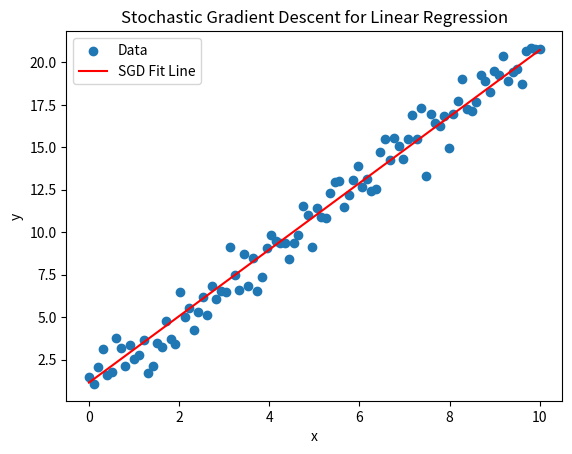

Python code for this plot:

###################################################

### 1A: FINDING DERIVATIVES USING SYMPY

# import sympy as sp

# x = sp.symbols('x')

# f1 = x**3 - 2*x + 1
# f2 = sp.sin(x)*sp.cos(x)
# f3 = sp.exp(-x**2)

# df1 = sp.diff(f1,x)
# df2 = sp.diff(f2,x)
# df3 = sp.diff(f3,x)

# print("Derivative of x^3 - 2x + 1:", df1)
# print("Derivative of sin(x) * cos(x):", df2)
# print("Derivative of exp(-x^2):", df3)




### 1B: FINDING GRADIENT VECTOR USING SYMPY

# import sympy as sp

# x, y = sp.symbols('x y')
# f = x**2 + 2*x*y + y**3

# grad_f = [sp.diff(f, var) for var in (x,y)]   ## This contains the symbolic partial derivatives

# gradient_at_point = [df.subs({x: 1, y: 2}) for df in grad_f]  #subs() in sympy replaces variables in an expression, remember the syntax

# print("Gradient of f(x,y): ", grad_f)
# print("Gradient ar (1,2): ", gradient_at_point)




### 1C: IMPLEMENTING CHAIN RULE MANUALLY AND VERIFYING IT WITH SYMPY in a function (sinx)^2 

# import sympy as sp

# x = sp.symbols('x')

# g_x = sp.sin(x)                      
# f_u = sp.symbols('u')**2

# dg_dx = sp.diff(g_x, x)
# df_du = sp.diff(f_u, sp.symbols('u'))

# df_dx_manual = df_du.subs(sp.symbols('u'), g_x)*dg_dx

# df_dx_sympy = sp.diff(g_x**2, x)                   ## Calculating chain rule with sp.diff() directly

# print(f"Manual Chain Rule Result: {df_dx_manual}")
# print(f"SymPy Computed Derivative: {df_dx_sympy}")

# assert df_dx_manual == df_dx_sympy, "Manual calculation and SymPy result do not match!"





### 1D: VERIFYING DIFFERENTIATION USING FINITE DIFFERENCE METHOD and SYMPY diff() METHOD

# import numpy as np
# import sympy as sp

# def numerical_derivative(h,x, epsilon = 1e-5):
#     return (h(x + epsilon) - h(x-epsilon))/(2*epsilon)

# def h(x):
#     return x**2

# x_value = 2

# numerical_der_value = numerical_derivative(h, x_value)

# x_sym = sp.symbols('x')
# h_1 = x_sym**2

# sympy_derivative = sp.diff(h_1, x_sym)
# sympy_derivative = sympy_derivative.subs(x_sym, x_value)

# print(f"Numerical Derivative at x = {x_value}: {numerical_der_value}")

# print("Sympy computed Deriavtive:", sympy_derivative)
# print(f"Exact Derivative at x = {x_value}: {sympy_derivative}")




#### 1E: VISUALIZING DERIVATIVE 

# import numpy as np
# import sympy as sp
# import matplotlib.pyplot as plt

# def numerical_derivative(h,x, epsilon = 1e-5):
#     return (h(x + epsilon) - h(x-epsilon))/(2*epsilon)

# def h(x):
#     return x**2

# x_value = 2

# slope = numerical_derivative(h, x_value)

# x = np.linspace(0,2,100)
# y = h(x)                 # Vector

# c = h(x_value) - slope*x_value    # Scalar

# tangent_line = slope * x + c  # Calculating tangent line vector

# plt.figure(figsize = (8,6))
# plt.plot(x,y,label=r'$h(x) = x^2$', color='blue')
# plt.plot(x, tangent_line, '--' , label=f'Tangent at x={x_value}', color='red')

# plt.scatter(x_value, h(x_value), color='black', zorder=3, label=f'Point ({x_value}, {h(x_value)})')

# plt.xlabel('x')
# plt.ylabel('h(x)')
# plt.title('Function and Tangent Line (Derivative Visualization)')
# plt.legend()
# plt.grid()
# plt.show()






################ GRADIENT DESCENT ALGORITHM ####################################

### 2A: Gradient Descent for f(x)

# import numpy as np
# import sympy as sp
# import matplotlib.pyplot as plt

# def f(x):
#     return x**2 - 4*x + 5

# x = sp.symbols('x')
# f_x = x**2 - 4*x + 5

# grad_f_x = sp.diff(f_x, x)
# grad_f_num = sp.lambdify(x, grad_f_x, "numpy")     #converts symbolic expression into numerical function  and allows to use numpy arrays for vectorized operations

# def gradient_descent(grad_f, init_x = 0.0, lr = 0.001, max_iters = 1000, tol = 0.0001):
#     x_values = [init_x]               # To store all x values for plotting, the first element being init_x
#     prev_x = init_x

#     for i in range(max_iters):
#         grad_value = grad_f(prev_x)
#         next_x = prev_x - lr * grad_value

#         x_values.append(next_x)

#         if abs(lr*grad_value) < tol:
#             print(f"Converged at iteration {i}, x = {next_x:.6f}")
#             break
        
#         prev_x = next_x

#         if i%50 == 0:
#             print(f"Iteration {i}: x = {prev_x:.6f}, f(x) = {f(prev_x):.6f}")
    
#     print(f"Optimum solution found at x = {prev_x:.6f}")

#     return prev_x, x_values


# optimal_x, x_vals = gradient_descent(grad_f_num, init_x=0.0, lr = 0.01, max_iters=1000)

# x_range = np.linspace(-1,4,100)
# y_range = f(x_range)

# plt.figure(figsize=(8,5))
# plt.plot(x_range, y_range, label="f(x) = x² - 4x + 5", color='blue')
# plt.scatter(x_vals, [f(x) for x in x_vals], color='red', s=10, label="Optimization Path")

# plt.xlabel("x")
# plt.ylabel("f(x)")
# plt.title("Gradient Descent Optimization")
# plt.legend()
# plt.grid()
# plt.show()




#### 2B: Gradient Descent for f(x, y)

# import numpy as np
# import sympy as sp
# import matplotlib.pyplot as plt

# def f(x, y):
#     return x**2 + 2*y**2

# def gradient(x, y):
#     df_dx = 2*x
#     df_dy = 4*y
#     return np.array([df_dx, df_dy])

# learning_rate = 0.1
# num_iterations = 500
# initial_point = np.array([2.0, 3.0])

# point = initial_point

# gradient_path = [initial_point]

# for i in range(num_iterations):
#     grad = gradient(point[0], point[1])
#     point = point - learning_rate*grad
#     gradient_path.append(point)

# gradient_path = np.array(gradient_path)

# x_vals = np.linspace(-3,3,100)
# y_vals = np.linspace(-3,3,100)

# X, Y = np.meshgrid(x_vals, y_vals)

# Z = f(X, Y)

# plt.figure(figsize=(8, 6))
# plt.contour(X, Y, Z, levels=20, cmap='viridis')  # Contour plot of f(x, y)
# plt.plot(gradient_path[:, 0], gradient_path[:, 1], 'ro-', markersize=4, label='Gradient Descent Path')
# plt.xlabel("x")
# plt.ylabel("y")
# plt.title("Gradient Descent Path on f(x, y) = x^2 + 2*y^2")
# plt.legend()
# plt.show()




#### 2C: Gradient Descent for a generalized function


# import numpy as np
# import sympy as sp
# import matplotlib.pyplot as plt

# def f_grad(x1, x2, x3):
#     return np.array([2*x1, 4*x2, 6*x3])

# def gradient_descent(f_grad, start_point, lr = 0.001, max_iters = 1000, tol = 0.0001):
   
#     point = np.array(start_point, dtype=float)
#     trajectory = [point]

#     for i in range(max_iters):
#         grad = np.array(f_grad(*point))
#         step = lr * grad

#         if np.linalg.norm(step) < tol:
#             print(f"Converged at iteration {i}")
#             break

#         point -= step
#         trajectory.append(point)
    
#     return trajectory, point

# start_point = np.array([3,2,1])

# trajectory, final_point = gradient_descent(f_grad, start_point, lr=0.1, max_iters = 1000, tol = 0.001)

# print("Final optimized point: ", final_point)





#### 2D: Stochastic Gradient Descent for a generalized function

# import numpy as np
# import matplotlib.pyplot as plt

# np.random.seed(42)
# x = np.linspace(0, 10, 100)
# y = 2*x + 1 + np.random.normal(0, 1, 100)  # True function: y = 2x + 1 + noise

# theta_0, theta_1 = 0, 0

# l_rate = 0.005
# max_iters = 2000

# for i in range(max_iters):
#     idx = np.random.randint(0, len(x))

#     x_i, y_i = x[idx], y[idx]

#     grad_0 = 2*((theta_0 + theta_1*x_i) - y_i)      ## Ideally here, we do another loop to find the sum across all datapoints, but, we are 
#     grad_1 = 2*x_i*((theta_0 + theta_1*x_i)-y_i)    ## finding the gradient at only one random datapoint, Note that the loss function is also summation across all rows

#     theta_0 -= l_rate * grad_0
#     theta_1 -= l_rate * grad_1

# print(f"Estimated parameters: θ₀ = {theta_0:.3f}, θ₁ = {theta_1:.3f}")
# print("True values: θ₀ = 1, θ₁ = 2")

# plt.scatter(x, y, label="Data")
# plt.plot(x, theta_0 + theta_1*x, color='red', label="SGD Fit Line")
# plt.xlabel("x")
# plt.ylabel("y")
# plt.legend()
# plt.title("Stochastic Gradient Descent for Linear Regression")
# plt.show()

   
   


#### 2E: MOMENTUM GRADIENT DESCENT ALONG WITH STOCHASTIC GD

# import numpy as np
# import matplotlib.pyplot as plt

# np.random.seed(42)
# x = np.linspace(0, 10, 100)
# y = 2*x + 1 + np.random.normal(0, 1, 100)  # True function: y = 2x + 1 + noise

# theta_0, theta_1 = 0, 0

# l_rate = 0.005
# max_iters = 2000
# tol = 1e-4

# beta = 0.99                                             ## Momentum coefficient
# v_prev_theta_0 = 0                   # Initial velocity for theta_0
# v_prev_theta_1 = 0                   # Initial velocity for theta_1

# for i in range(max_iters):
#     idx = np.random.randint(0, len(x))

#     x_i, y_i = x[idx], y[idx]

#     grad_0 = 2*((theta_0 + theta_1*x_i) - y_i)      ## Ideally here, we do another loop to find the sum across all datapoints, but, we are 
#     grad_1 = 2*x_i*((theta_0 + theta_1*x_i)-y_i)    ## finding the gradient at only one random datapoint, Note that the loss function is also summation across all rows

#     v_next_theta_0 = beta*v_prev_theta_0 + (1 - beta)*grad_0
#     v_next_theta_1 = beta*v_prev_theta_1 + (1- beta) * grad_1

#     step_0 = l_rate * v_next_theta_0
#     step_1 = l_rate * v_next_theta_1

#     if np.abs(step_0) < tol and np.abs(step_1) < tol:
#         print(f"Converged at iteration {i}")
#         break
    
#     theta_0 -= step_0
#     theta_1 -= step_1    

#     v_prev_theta_0 = v_next_theta_0
#     v_prev_theta_1 = v_next_theta_1

# print(f"Estimated parameters: θ₀ = {theta_0:.3f}, θ₁ = {theta_1:.3f}")
# print("True values: θ₀ = 1, θ₁ = 2")

# plt.scatter(x, y, label="Data")
# plt.plot(x, theta_0 + theta_1*x, color='red', label="SGD Fit Line")
# plt.xlabel("x")
# plt.ylabel("y")
# plt.legend()
# plt.title("Stochastic Gradient Descent for Linear Regression")
# plt.show()





#### 2F: MOMENTUM GRADIENT DESCENT ALONG WITH BATCH GD

# import numpy as np
# import matplotlib.pyplot as plt

# np.random.seed(42)
# x = np.linspace(0, 10, 100)
# y = 2*x + 1 + np.random.normal(0, 1, 100)  # True function: y = 2x + 1 + noise

# theta_0, theta_1 = 0, 0

# l_rate = 0.005
# max_iters = 2000
# tol = 1e-4

# beta = 0.99                                              ## Momentum coefficient
# v_prev_theta_0 = 0                   # Initial velocity for theta_0
# v_prev_theta_1 = 0                   # Initial velocity for theta_1

# for i in range(max_iters):
#     grad_0_sum = 0
#     grad_1_sum = 0

#     for j in range(len(x)):                                # Looping it over entire dataset to find the gradient instead of a single random datapoint
#         grad_0_sum += 2 * ((theta_0 + theta_1 * x[j]) - y[j])
#         grad_1_sum += 2 * x[j] * ((theta_0 + theta_1 * x[j]) - y[j])

#     grad_0 = grad_0_sum/len(x)
#     grad_1 = grad_1_sum/len(x)

#     v_next_theta_0 = beta*v_prev_theta_0 + (1 - beta)*grad_0
#     v_next_theta_1 = beta*v_prev_theta_1 + (1- beta) * grad_1

#     step_0 = l_rate * v_next_theta_0
#     step_1 = l_rate * v_next_theta_1

#     if np.abs(step_0) < tol and np.abs(step_1) < tol:
#         print(f"Converged at iteration {i}")
#         break
    
#     theta_0 -= step_0
#     theta_1 -= step_1    

#     v_prev_theta_0 = v_next_theta_0
#     v_prev_theta_1 = v_next_theta_1

# print(f"Estimated parameters: θ₀ = {theta_0:.3f}, θ₁ = {theta_1:.3f}")
# print("True values: θ₀ = 1, θ₁ = 2")

# plt.scatter(x, y, label="Data")
# plt.plot(x, theta_0 + theta_1*x, color='red', label="SGD Fit Line")
# plt.xlabel("x")
# plt.ylabel("y")
# plt.legend()
# plt.title("Stochastic Gradient Descent for Linear Regression")
# plt.show()



#### 2G: MOMENTUM GRADIENT DESCENT ALONG WITH STOCHASTIC GD and Decay learning rate

# import numpy as np
# import matplotlib.pyplot as plt

# np.random.seed(42)
# x = np.linspace(0, 10, 100)
# y = 2*x + 1 + np.random.normal(0, 1, 100)  # True function: y = 2x + 1 + noise

# theta_0, theta_1 = 0, 0

# l_rate = 0.005
# decay_rate = 0.001

# max_iters = 2000
# tol = 1e-4

# beta = 0.99                                             ## Momentum coefficient
# v_prev_theta_0 = 0                   # Initial velocity for theta_0
# v_prev_theta_1 = 0                   # Initial velocity for theta_1

# for i in range(max_iters):
#     idx = np.random.randint(0, len(x))

#     x_i, y_i = x[idx], y[idx]

#     grad_0 = 2*((theta_0 + theta_1*x_i) - y_i)      ## Ideally here, we do another loop to find the sum across all datapoints, but, we are 
#     grad_1 = 2*x_i*((theta_0 + theta_1*x_i)-y_i)    ## finding the gradient at only one random datapoint, Note that the loss function is also summation across all rows

#     v_next_theta_0 = beta*v_prev_theta_0 + (1 - beta)*grad_0
#     v_next_theta_1 = beta*v_prev_theta_1 + (1- beta) * grad_1

#     lr_t = l_rate / (1 + decay_rate*i)

#     step_0 = lr_t * v_next_theta_0
#     step_1 = lr_t* v_next_theta_1

#     if np.abs(step_0) < tol and np.abs(step_1) < tol:
#         print(f"Converged at iteration {i}")
#         break
    
#     theta_0 -= step_0
#     theta_1 -= step_1    

#     v_prev_theta_0 = v_next_theta_0
#     v_prev_theta_1 = v_next_theta_1

# print(f"Estimated parameters: θ₀ = {theta_0:.3f}, θ₁ = {theta_1:.3f}")
# print("True values: θ₀ = 1, θ₁ = 2")

# plt.scatter(x, y, label="Data")
# plt.plot(x, theta_0 + theta_1*x, color='red', label="SGD Fit Line")
# plt.xlabel("x")
# plt.ylabel("y")
# plt.legend()
# plt.title("Stochastic Gradient Descent for Linear Regression")
# plt.show()





#### 2H: ADAM OPTIMIZER


import numpy as np
import matplotlib.pyplot as plt

np.random.seed(42)
x = np.linspace(0, 10, 100)
y = 2*x + 1 + np.random.normal(0, 1, 100)  # True function: y = 2x + 1 + noise

theta_0, theta_1 = 0, 0
m_t0, v_t0 = 0, 0                  # Coefficients for Adam optimizer
m_t1, v_t1 = 0, 0

l_rate = 0.01
beta1, beta2 = 0.9, 0.999
max_iters = 2000

epsilon = 1e-8
tol = 1e-6


for i in range(1, max_iters+1):     ## Note, we start from 1 as the multiplication with i is involved
    idx = np.random.randint(0, len(x))

    x_i, y_i = x[idx], y[idx]

    grad_0 = 2*((theta_0 + theta_1*x_i) - y_i)      ## Ideally here, we do another loop to find the sum across all datapoints, but, we are 
    grad_1 = 2*x_i*((theta_0 + theta_1*x_i)-y_i)    ## finding the gradient at only one random datapoint, Note that the loss function is also summation across all rows

    m_t0 = beta1 * m_t0 + (1 - beta1) * grad_0      ## Updating Moment1 and Moment2
    v_t0 = beta2 * v_t0 + (1 - beta2) * grad_0**2

    m_t1 = beta1 * m_t1 + (1 - beta1) * grad_1
    v_t1 = beta2 * v_t1 + (1 - beta2) * grad_1**2

    m_t0_hat = m_t0 / (1 - beta1**i)
    v_t0_hat = v_t0 / (1 - beta2**i)

    m_t1_hat = m_t1 / (1 - beta1**i)
    v_t1_hat = v_t1 / (1 - beta2**i)

    step_0 = (l_rate * m_t0_hat) / (np.sqrt(v_t0_hat) + epsilon)
    step_1 = (l_rate * m_t1_hat) / (np.sqrt(v_t1_hat) + epsilon)

    if np.abs(step_0) < tol and np.abs(step_1) < tol:
        print(f"Converged at iteration {i}")
        break
    
    theta_0 -= step_0
    theta_1 -= step_1    


print(f"Estimated parameters: θ₀ = {theta_0:.3f}, θ₁ = {theta_1:.3f}")
print("True values: θ₀ = 1, θ₁ = 2")

plt.scatter(x, y, label="Data")
plt.plot(x, theta_0 + theta_1*x, color='red', label="SGD Fit Line")
plt.xlabel("x")
plt.ylabel("y")
plt.legend()
plt.title("Stochastic Gradient Descent for Linear Regression")
plt.show()













################################# 3. INTEGRAL CALCULUS ###############################################


### 3A: SYMBOLIC INTEGRATION of 3 functions (indefinite integral)

# import numpy as np
# import sympy as sp

# x = sp.symbols('x')

# f1 = 2*x + 1
# f2 = x**3
# f3 = sp.cos(x)

# int_f1 = sp.integrate(f1,x)
# diff_f1 = sp.diff(f1, x)
# int_f2 = sp.integrate(f2,x)
# int_f3 = sp.integrate(f3,x)

# print("∫ (2x + 1) dx =", int_f1, "+ C")
# print("∫ (x³) dx =", int_f2, "+ C")
# print("∫ (cos(x)) dx =", int_f3, "+ C")



### 3B: SYMBOLIC INTEGRATION of 3 functions (definite integral)

# import numpy as np
# import sympy as sp

# x = sp.symbols('x')

# f1 = x**2
# f2 = sp.sin(x)

# def_int_f1 = sp.integrate(f1,(x, 0, 1))
# def_int_f2 = sp.integrate(f2,(x, 0, np.pi))

# print("∫ (x**2) dx with limits 0, 1 =", def_int_f1)
# print("∫ (x³) dx with limits 0, pi =", def_int_f2 )


### 3C: NUMERICAL INTEGRATION of 3 functions (definite integral) using Scipy

# import numpy as np
# import scipy.integrate as spi

# def f(x):
#     return np.exp(-x**2)

# result, error = spi.quad(f, -np.inf, np.inf)             # scipy.integrate.quad numerically computes definite integrals using adaptive quadrature techniques

# print("Numerical Integral of e^(-x^2) from -∞ to ∞:", result)

# print("Estimated Numerical Error:", error)
# quad should be used when a function has no simple antiderivative or when integrating over infinite limits




### 3D: Integrating PDF using quad netween -1 and 1

# import numpy as np
# import scipy.integrate as spi
# import scipy.stats as stats

# def normal_pdf(x):
#     return stats.norm.pdf(x, loc=0, scale=1)  # Mean - 0 and Std Dev - 1

# result, error = spi.quad(normal_pdf, -1, 1)  

# print("Area under the standard normal PDF from -1 to 1:", result)
# print("Estimated Numerical Error:", error)




### 3E: RIEMANN SUM IMPLEMENTATION  (function x^2 from 1 to 2)

# import numpy as np
# import scipy.integrate as spi
# import sympy as sp

# def f(x):
#     return x**2

# x = sp.symbols('x')
# f_x = x**2

# n = 1000   # number of partitions in the graph
# x_vals = np.linspace(1,2,n+1)

# area_riemann_sum = 0

# for i in range(n):
#     mid_x = (x_vals[i+1] + x_vals[i])/2
#     seg_area = (x_vals[i+1]-x_vals[i])*f(mid_x)
#     area_riemann_sum += seg_area


# area_scipy = sp.integrate(f_x, (x, 1, 2)).evalf()               ## adding evalf() at the end gives 2.3333, but without it gives 7/3

# print("Area under the x**2 from 1 to 2 - RIEMANN SUM CALCULATION:", area_riemann_sum)
# print("Area under the x**2 from 1 to 2 - sp.integrate:", area_scipy)







